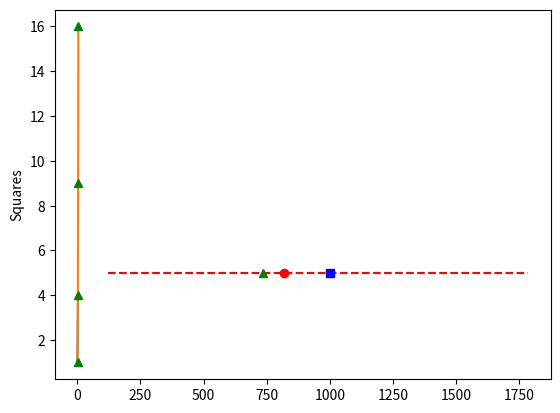

Here is the Python script that generated this plot:
a = 7
b = 2

print(a/b)
print(a//b)

#List

shopping = ["Bread", "Coffee", "Sugar"]
print(shopping)

shopping.append("flour")
print(shopping)

shopping.insert(1, "Oil")
print(shopping)

print(len(shopping))

ages = [12, 34, 34, 35, 56, 42, 87, 23, 76, 23, 12, 98, 67, 12, 70, 40]
print(ages.count(12))
print(len(ages))

for i in range(len(shopping)):
    print(shopping[i])
    
ages.sort()
print(ages)

ages.reverse()
print(ages)

students = ["Arun", "Rajesh", "Harish", "Akanksha", "Lakshmi", "Varsh"]
students.sort()
print(students)
students.insert(0, "JOC")
print(students)

#slicing list_name[start_index:end_index+1:step]
print(students[2:5])

#Fizz_Buzz 
# to convert int to string str(integer)
def fizz_buzz(r):
    
    for i in range(r):
        if i%3 == 0 and i%5 == 0:
            print(str(i) + " = Fizz_Buzz")
            
        elif i%3 == 0:
            print(str(i) + " = Fizz")
        
        elif i%5 == 0:
            print(str(i) + " = Buzz")
            
        else:
            print(i)

fizz_buzz(20)

#crowd computing

## way 1
from statistics import mean

estimates = [1000, 1010, 1786, 2000, 1500, 1500, 100, 120, 150, 150, 145]
estimates.sort()

print(estimates)

#tv = int(0.1*len(estimates))

#estimates = estimates[tv:]
#print(estimates)

#estimates = estimates[:len(estimates)-tv]
#print(estimates)

#print(mean(estimates))

## way 2

from scipy import stats

m = stats.trim_mean(estimates, 0.1)

print(m)

#plotting graphs

import matplotlib.pyplot as plt

#passing only y - values
plt.plot([1, 2, 3, 4])

#passing both y - values and x - values
# plot(x_values, y_values)
plt.plot([1, 2, 3, 4], [1, 4, 9, 16])
plt.ylabel("Squares")

#plotting dotted graph
# ro = red dots 
# r-- = red dashes 
# bs = blue squares
# g^ = green triangles
plt.plot([1, 2, 3, 4], [1, 4, 9, 16], 'g^')

# plotting the estimates

import matplotlib.pyplot as plt
import statistics
estimates = [1000, 1010, 1786, 2000, 1500, 1500, 100, 120, 150, 150, 145]

y = []

estimates.sort()
tv = 0.1*len(estimates)
tv = int(tv)
estimates = estimates[tv : len(estimates) - tv]
for i in range(len(estimates)):
    y.append(5)
    
plt.plot(estimates, y, 'r--')
plt.plot([735], [5], 'g^')
plt.plot(statistics.mean(estimates), [5], 'ro')
plt.plot(statistics.median(estimates), [5], 'bs')